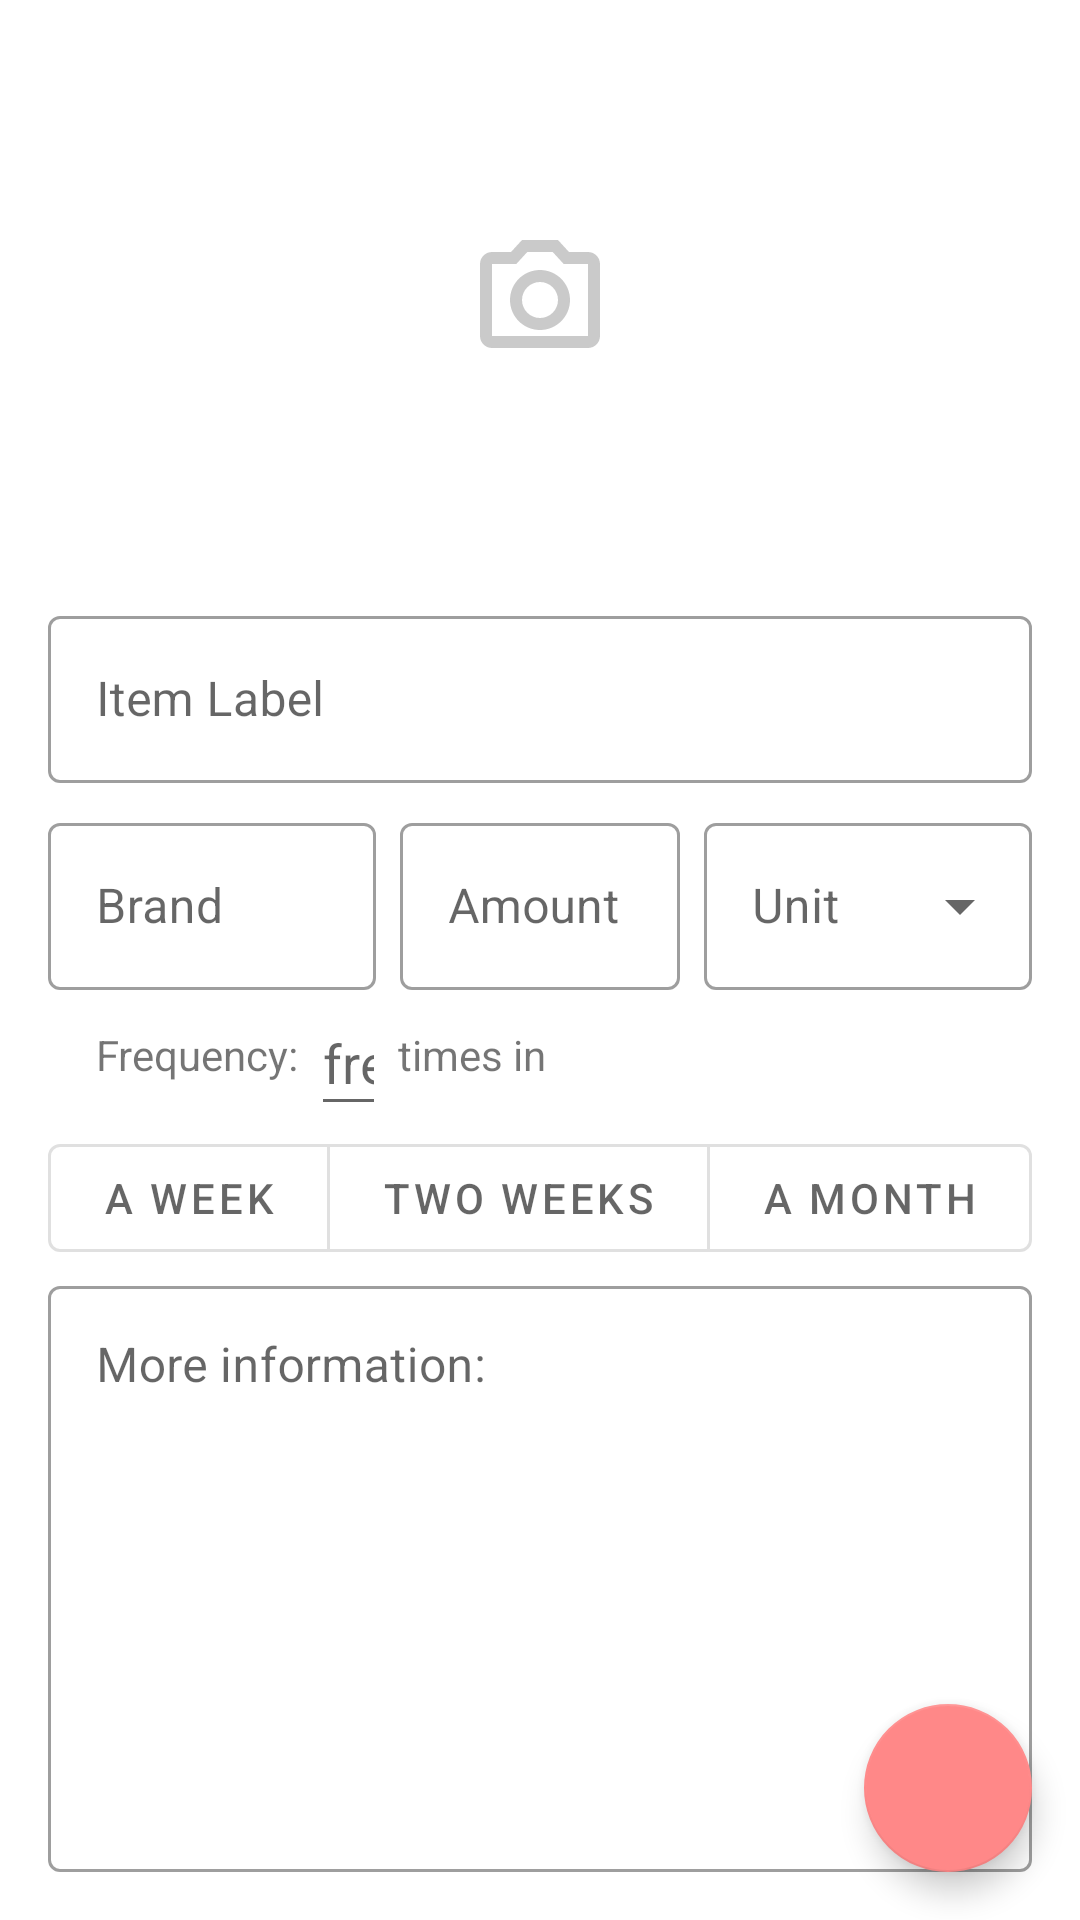

Android layout source for this screen:
<!-- AndroidManifest.xml: application theme AppTheme -->
<!-- res/layout/activity_new_food_item.xml -->
<?xml version="1.0" encoding="utf-8"?>
<androidx.coordinatorlayout.widget.CoordinatorLayout xmlns:android="http://schemas.android.com/apk/res/android"
    xmlns:app="http://schemas.android.com/apk/res-auto"
    xmlns:tools="http://schemas.android.com/tools"
    android:layout_width="match_parent"
    android:layout_height="match_parent"
    tools:context=".ui.NewFoodItemActivity">

    <com.google.android.material.floatingactionbutton.FloatingActionButton
        android:id="@+id/fab_new_fooditem"
        style="@style/fabs"
        android:layout_gravity="bottom|end"
        android:src="@drawable/ic_check" />

    <include
        layout="@layout/input_fields_newfooditem"
        app:layout_constraintStart_toStartOf="parent"
        app:layout_constraintTop_toBottomOf="@id/imageView_new_fooditem" />
</androidx.coordinatorlayout.widget.CoordinatorLayout>
<!-- res/layout/input_fields_newfooditem.xml (included above) -->
<?xml version="1.0" encoding="utf-8"?>
<LinearLayout xmlns:android="http://schemas.android.com/apk/res/android"
    android:layout_width="match_parent"
    android:layout_height="match_parent"
    android:layout_marginHorizontal="16dp"
    android:layout_marginBottom="16dp"
    android:orientation="vertical">

    <ImageView
        android:id="@+id/imageView_new_fooditem"
        style="@style/activity_imageviews"
        android:layout_marginVertical="8dp"
        android:contentDescription="@string/food_image_content_description"
        android:scaleType="centerInside"
        android:src="@drawable/ic_camera"
        android:transitionName="@string/transition_detail" />

    <com.google.android.material.textfield.TextInputLayout
        style="@style/Widget.MaterialComponents.TextInputLayout.OutlinedBox"
        android:layout_width="match_parent"
        android:layout_height="wrap_content">

        <com.google.android.material.textfield.TextInputEditText
            android:id="@+id/editText_label"
            android:layout_width="match_parent"
            android:layout_height="wrap_content"
            android:hint="@string/hint_item_label"
            android:importantForAutofill="no"
            android:inputType="text" />

    </com.google.android.material.textfield.TextInputLayout>

    <include layout="@layout/brand_amount_unit_newfooditem" />

    <include layout="@layout/freq_selection_newfooditem" />

    <com.google.android.material.textfield.TextInputLayout
        style="@style/Widget.MaterialComponents.TextInputLayout.OutlinedBox"
        android:layout_width="match_parent"
        android:layout_height="match_parent">

        <com.google.android.material.textfield.TextInputEditText
            android:id="@+id/editText_info"
            android:layout_width="match_parent"
            android:layout_height="match_parent"
            android:gravity="top"
            android:hint="@string/hint_more_information"
            android:inputType="text" />
    </com.google.android.material.textfield.TextInputLayout>

</LinearLayout>
<!-- res/layout/brand_amount_unit_newfooditem.xml (included above) -->
<?xml version="1.0" encoding="utf-8"?>
<LinearLayout xmlns:android="http://schemas.android.com/apk/res/android"
    android:layout_width="match_parent"
    android:layout_height="wrap_content"
    android:layout_marginTop="8dp"
    android:baselineAligned="false"
    android:orientation="horizontal">

    <com.google.android.material.textfield.TextInputLayout
        style="@style/Widget.MaterialComponents.TextInputLayout.OutlinedBox"
        android:layout_width="match_parent"
        android:layout_height="wrap_content"
        android:layout_weight="1">

        <com.google.android.material.textfield.TextInputEditText
            android:id="@+id/editText_brand"
            android:layout_width="match_parent"
            android:layout_height="wrap_content"
            android:hint="@string/hint_brand"
            android:importantForAutofill="no"
            android:inputType="text" />
    </com.google.android.material.textfield.TextInputLayout>

    <com.google.android.material.textfield.TextInputLayout
        style="@style/Widget.MaterialComponents.TextInputLayout.OutlinedBox"
        android:layout_width="match_parent"
        android:layout_height="wrap_content"
        android:layout_marginHorizontal="8dp"
        android:layout_weight="1">

        <com.google.android.material.textfield.TextInputEditText
            android:id="@+id/editText_amount"
            android:layout_width="match_parent"
            android:layout_height="wrap_content"
            android:hint="@string/hint_amount"
            android:importantForAutofill="no"
            android:inputType="number" />
    </com.google.android.material.textfield.TextInputLayout>

    <com.google.android.material.textfield.TextInputLayout
        style="@style/Widget.MaterialComponents.TextInputLayout.OutlinedBox.ExposedDropdownMenu"
        android:layout_width="match_parent"
        android:layout_height="match_parent"
        android:layout_weight="1">

        <AutoCompleteTextView
            android:id="@+id/new_fooditem_unit_dropdown"
            android:layout_width="match_parent"
            android:layout_height="match_parent"
            android:hint="@string/hint_unit"
            android:inputType="none" />

    </com.google.android.material.textfield.TextInputLayout>
</LinearLayout>
<!-- res/layout/freq_selection_newfooditem.xml (included above) -->
<?xml version="1.0" encoding="utf-8"?>
<LinearLayout xmlns:android="http://schemas.android.com/apk/res/android"
    xmlns:app="http://schemas.android.com/apk/res-auto"
    android:layout_width="match_parent"
    android:layout_height="wrap_content"
    android:orientation="vertical">

    <LinearLayout
        android:layout_width="match_parent"
        android:layout_height="wrap_content"
        android:layout_marginHorizontal="16dp"
        android:orientation="horizontal">

        <TextView
            android:layout_width="wrap_content"
            android:layout_height="match_parent"
            android:layout_marginTop="12dp"
            android:layout_marginEnd="4dp"
            android:text="@string/textview_frequency_1" />

        <EditText
            android:id="@+id/editText_freq"
            android:layout_width="25dp"
            android:layout_height="match_parent"
            android:autofillHints=""
            android:hint="@string/hint_freq_input"
            android:inputType="number" />

        <TextView
            android:layout_width="match_parent"
            android:layout_height="match_parent"
            android:layout_marginStart="4dp"
            android:paddingTop="12dp"
            android:text="@string/textview_frequency_2"
            android:textAlignment="textStart" />
    </LinearLayout>

    <com.google.android.material.button.MaterialButtonToggleGroup
        android:id="@+id/freq_selection_togglegroup"
        android:layout_width="match_parent"
        android:layout_height="wrap_content"
        app:singleSelection="true">

        <Button
            android:id="@+id/togglebutton_week"
            style="?attr/materialButtonOutlinedStyle"
            android:layout_width="wrap_content"
            android:layout_height="wrap_content"
            android:layout_weight="1"
            android:text="@string/button_week" />

        <Button
            android:id="@+id/togglebutton_two_weeks"
            style="?attr/materialButtonOutlinedStyle"
            android:layout_width="wrap_content"
            android:layout_height="wrap_content"
            android:layout_weight="1"
            android:text="@string/button_twoweeks" />

        <Button
            android:id="@+id/togglebutton_month"
            style="?attr/materialButtonOutlinedStyle"
            android:layout_width="wrap_content"
            android:layout_height="wrap_content"
            android:layout_weight="1"
            android:text="@string/button_month" />
    </com.google.android.material.button.MaterialButtonToggleGroup>

</LinearLayout>
<!-- resources referenced by this layout -->
<resources>
  <!-- drawable ic_camera (drawable) -->
  <vector xmlns:android="http://schemas.android.com/apk/res/android"
      android:width="48dp"
      android:height="48dp"
      android:tint="#B5B5B5B5"
      android:viewportWidth="24"
      android:viewportHeight="24">
      <path
          android:fillColor="@android:color/white"
          android:pathData="M14.12,4l1.83,2L20,6v12L4,18L4,6h4.05l1.83,-2h4.24M15,2L9,2L7.17,4L4,4c-1.1,0 -2,0.9 -2,2v12c0,1.1 0.9,2 2,2h16c1.1,0 2,-0.9 2,-2L22,6c0,-1.1 -0.9,-2 -2,-2h-3.17L15,2zM12,9c1.65,0 3,1.35 3,3s-1.35,3 -3,3 -3,-1.35 -3,-3 1.35,-3 3,-3m0,-2c-2.76,0 -5,2.24 -5,5s2.24,5 5,5 5,-2.24 5,-5 -2.24,-5 -5,-5z" />
  </vector>
  <string name="button_month">A Month</string>
  <string name="button_twoweeks">Two Weeks</string>
  <string name="button_week">A Week</string>
  <string name="food_image_content_description">Food-item image</string>
  <string name="hint_amount">Amount</string>
  <string name="hint_brand">Brand</string>
  <string name="hint_freq_input">frequency input</string>
  <string name="hint_item_label">Item Label</string>
  <string name="hint_more_information">More information:</string>
  <string name="hint_unit">Unit</string>
  <string name="textview_frequency_1">Frequency:</string>
  <string name="textview_frequency_2">times in</string>
  <string name="transition_detail">transition detail</string>
  <style name="activity_imageviews">
          <item name="android:layout_width">match_parent</item>
          <item name="android:layout_height">@dimen/activity_imageview_height</item>
          <item name="android:background">@drawable/imageview_bg_square</item>
          <item name="android:scaleType">centerCrop</item>
      </style>
  <style name="fabs">
          <item name="android:layout_width">wrap_content</item>
          <item name="android:layout_height">wrap_content</item>
          <item name="android:layout_marginEnd">16dp</item>
          <item name="android:layout_marginBottom">16dp</item>
      </style>
  <style name="AppTheme" parent="Theme.MaterialComponents.Light.DarkActionBar">
          <item name="colorPrimary">@color/colorPrimary</item>
          <item name="colorPrimaryVariant">@color/colorPrimaryDark</item>
          <item name="colorSecondary">@color/colorAccent</item>
          <item name="colorOnSecondary">@android:color/white</item>
          <item name="android:statusBarColor">@color/colorPrimaryDark</item>
      </style>
  <dimen name="activity_imageview_height">184dp</dimen>
  <!-- drawable imageview_bg_square (drawable) -->
  <?xml version="1.0" encoding="utf-8"?>
  <shape xmlns:android="http://schemas.android.com/apk/res/android"
      android:shape="rectangle">
      <corners android:radius="6dp" />
      <solid android:color="@android:color/white" />
      <stroke
          android:width="1dp"
          android:color="@android:color/white" />
  </shape>
  <color name="colorPrimary">#53E344</color>
  <color name="colorPrimaryDark">#41D23C</color>
  <color name="colorAccent">#FF8888</color>
</resources>
